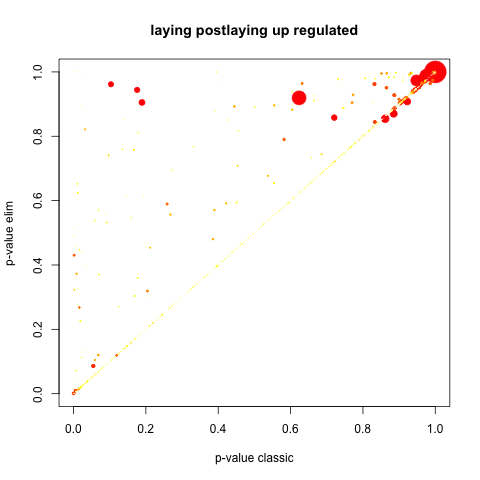

The file beside this chart, header and first rows:
GO.ID, Term, Annotated, Significant, Expected, Rank in classicFisher, classicFisher, classicKS, elimKS
GO:0055114, oxidation-reduction process, 189, 126, 84.82, 1, 2.9e-10, 1.0e-11, 2.5e-10
GO:0070527, platelet aggregation, 8, 7, 3.59, 31, 0.0177, 0.00034, 0.00034
GO:0003300, cardiac muscle hypertrophy, 7, 7, 3.14, 12, 0.0036, 0.00047, 0.00047
GO:0006081, cellular aldehyde metabolic process, 14, 12, 6.28, 7, 0.0020, 0.00057, 0.00057
GO:0017144, drug metabolic process, 127, 67, 56.99, 90, 0.0412, 0.00059, 0.00059
GO:0055085, transmembrane transport, 303, 161, 136, 3, 0.0013, 0.00029, 0.00103
GO:0045214, sarcomere organization, 11, 10, 4.94, 8, 0.0021, 0.00103, 0.00103
GO:0034220, ion transmembrane transport, 117, 63, 52.51, 51, 0.0288, 0.00133, 0.00112
GO:0035995, detection of muscle stretch, 6, 6, 2.69, 16, 0.0081, 0.00140, 0.00140
GO:0055003, cardiac myofibril assembly, 6, 6, 2.69, 17, 0.0081, 0.00140, 0.00140
GO:0090175, regulation of establishment of planar po…, 6, 6, 2.69, 18, 0.0081, 0.00140, 0.00140
GO:1903919, negative regulation of actin filament se…, 6, 6, 2.69, 19, 0.0081, 0.00140, 0.00140
GO:1903920, positive regulation of actin filament se…, 6, 6, 2.69, 20, 0.0081, 0.00140, 0.00140
GO:0006732, coenzyme metabolic process, 56, 36, 25.13, 9, 0.0024, 0.00305, 0.00305
GO:0044242, cellular lipid catabolic process, 18, 12, 8.08, 118, 0.0519, 0.00323, 0.00323
GO:0034754, cellular hormone metabolic process, 8, 8, 3.59, 4, 0.0016, 0.00421, 0.00421
GO:0019395, fatty acid oxidation, 8, 7, 3.59, 32, 0.0177, 0.00438, 0.00438
GO:0001895, retina homeostasis, 9, 7, 4.04, 104, 0.0487, 0.00620, 0.00620
GO:0010831, positive regulation of myotube different…, 7, 6, 3.14, 59, 0.0350, 0.00678, 0.00678
GO:0045662, negative regulation of myoblast differen…, 7, 6, 3.14, 60, 0.0350, 0.00678, 0.00678
GO:0045663, positive regulation of myoblast differen…, 7, 6, 3.14, 61, 0.0350, 0.00678, 0.00678
GO:0044272, sulfur compound biosynthetic process, 14, 11, 6.28, 25, 0.0110, 0.00680, 0.00680
GO:0035902, response to immobilization stress, 3, 3, 1.35, 156, 0.0902, 0.00691, 0.00691
GO:0043044, ATP-dependent chromatin remodeling, 3, 3, 1.35, 157, 0.0902, 0.00691, 0.00691
GO:0098974, postsynaptic actin cytoskeleton organiza…, 3, 3, 1.35, 158, 0.0902, 0.00691, 0.00691
GO:1904030, negative regulation of cyclin-dependent …, 3, 3, 1.35, 159, 0.0902, 0.00691, 0.00691
GO:0098655, cation transmembrane transport, 75, 35, 33.66, 539, 0.4200, 0.00693, 0.00693
GO:0001974, blood vessel remodeling, 9, 7, 4.04, 105, 0.0487, 0.00799, 0.00799
GO:0002026, regulation of the force of heart contrac…, 9, 7, 4.04, 106, 0.0487, 0.00799, 0.00799
GO:0010998, regulation of translational initiation b…, 3, 3, 1.35, 160, 0.0902, 0.00848, 0.00848
GO:0045333, cellular respiration, 30, 18, 13.46, 143, 0.0684, 0.00877, 0.00877
GO:0015698, inorganic anion transport, 12, 7, 5.39, 365, 0.2574, 0.00908, 0.00908
GO:0044281, small molecule metabolic process, 303, 159, 136, 10, 0.0028, 0.00539, 0.00940
GO:0006720, isoprenoid metabolic process, 21, 14, 9.42, 69, 0.0364, 0.00961, 0.00961
GO:0055086, nucleobase-containing small molecule met…, 121, 64, 54.3, 98, 0.0427, 0.01243, 0.01243
GO:0015849, organic acid transport, 23, 15, 10.32, 75, 0.0394, 0.01352, 0.01352
GO:0046942, carboxylic acid transport, 23, 15, 10.32, 76, 0.0394, 0.01352, 0.01352
GO:0006753, nucleoside phosphate metabolic process, 106, 55, 47.57, 145, 0.0836, 0.01396, 0.01396
GO:0006767, water-soluble vitamin metabolic process, 7, 6, 3.14, 62, 0.0350, 0.01448, 0.01448
GO:0019637, organophosphate metabolic process, 165, 86, 74.05, 54, 0.0321, 0.01509, 0.01509
GO:0009117, nucleotide metabolic process, 105, 54, 47.12, 207, 0.1007, 0.01546, 0.01546
GO:1903825, organic acid transmembrane transport, 16, 11, 7.18, 99, 0.0471, 0.01593, 0.01593
GO:1905039, carboxylic acid transmembrane transport, 16, 11, 7.18, 100, 0.0471, 0.01593, 0.01593
GO:0051091, positive regulation of DNA-binding trans…, 14, 10, 6.28, 91, 0.0413, 0.01639, 0.01639
GO:0031032, actomyosin structure organization, 21, 16, 9.42, 11, 0.0035, 2.8e-05, 0.01668
GO:0032388, positive regulation of intracellular tra…, 9, 5, 4.04, 448, 0.3755, 0.01748, 0.01748
GO:0019693, ribose phosphate metabolic process, 82, 42, 36.8, 252, 0.1444, 0.01766, 0.01766
GO:0030837, negative regulation of actin filament po…, 4, 4, 1.8, 81, 0.0404, 0.01771, 0.01771
GO:0051693, actin filament capping, 4, 4, 1.8, 82, 0.0404, 0.01771, 0.01771
GO:0007218, neuropeptide signaling pathway, 3, 3, 1.35, 161, 0.0902, 0.01868, 0.01868
GO:0072521, purine-containing compound metabolic pro…, 85, 42, 38.15, 286, 0.2280, 0.01923, 0.01923
GO:0006637, acyl-CoA metabolic process, 10, 8, 4.49, 44, 0.0267, 0.01963, 0.01963
GO:0035383, thioester metabolic process, 10, 8, 4.49, 45, 0.0267, 0.01963, 0.01963
GO:0098660, inorganic ion transmembrane transport, 65, 31, 29.17, 445, 0.3672, 0.02010, 0.02010
GO:0006163, purine nucleotide metabolic process, 81, 40, 36.35, 291, 0.2368, 0.02119, 0.02119
GO:0009074, aromatic amino acid family catabolic pro…, 9, 8, 4.04, 21, 0.0088, 0.02194, 0.02194
GO:0006189, 'de novo' IMP biosynthetic process, 3, 3, 1.35, 162, 0.0902, 0.02286, 0.02286
GO:0098662, inorganic cation transmembrane transport, 63, 30, 28.27, 447, 0.3751, 0.02478, 0.02478
GO:1903829, positive regulation of cellular protein …, 12, 4, 5.39, 1703, 0.8643, 0.02555, 0.02555
GO:0051188, cofactor biosynthetic process, 50, 31, 22.44, 24, 0.0104, 0.02572, 0.02572
... 2,773 more rows
